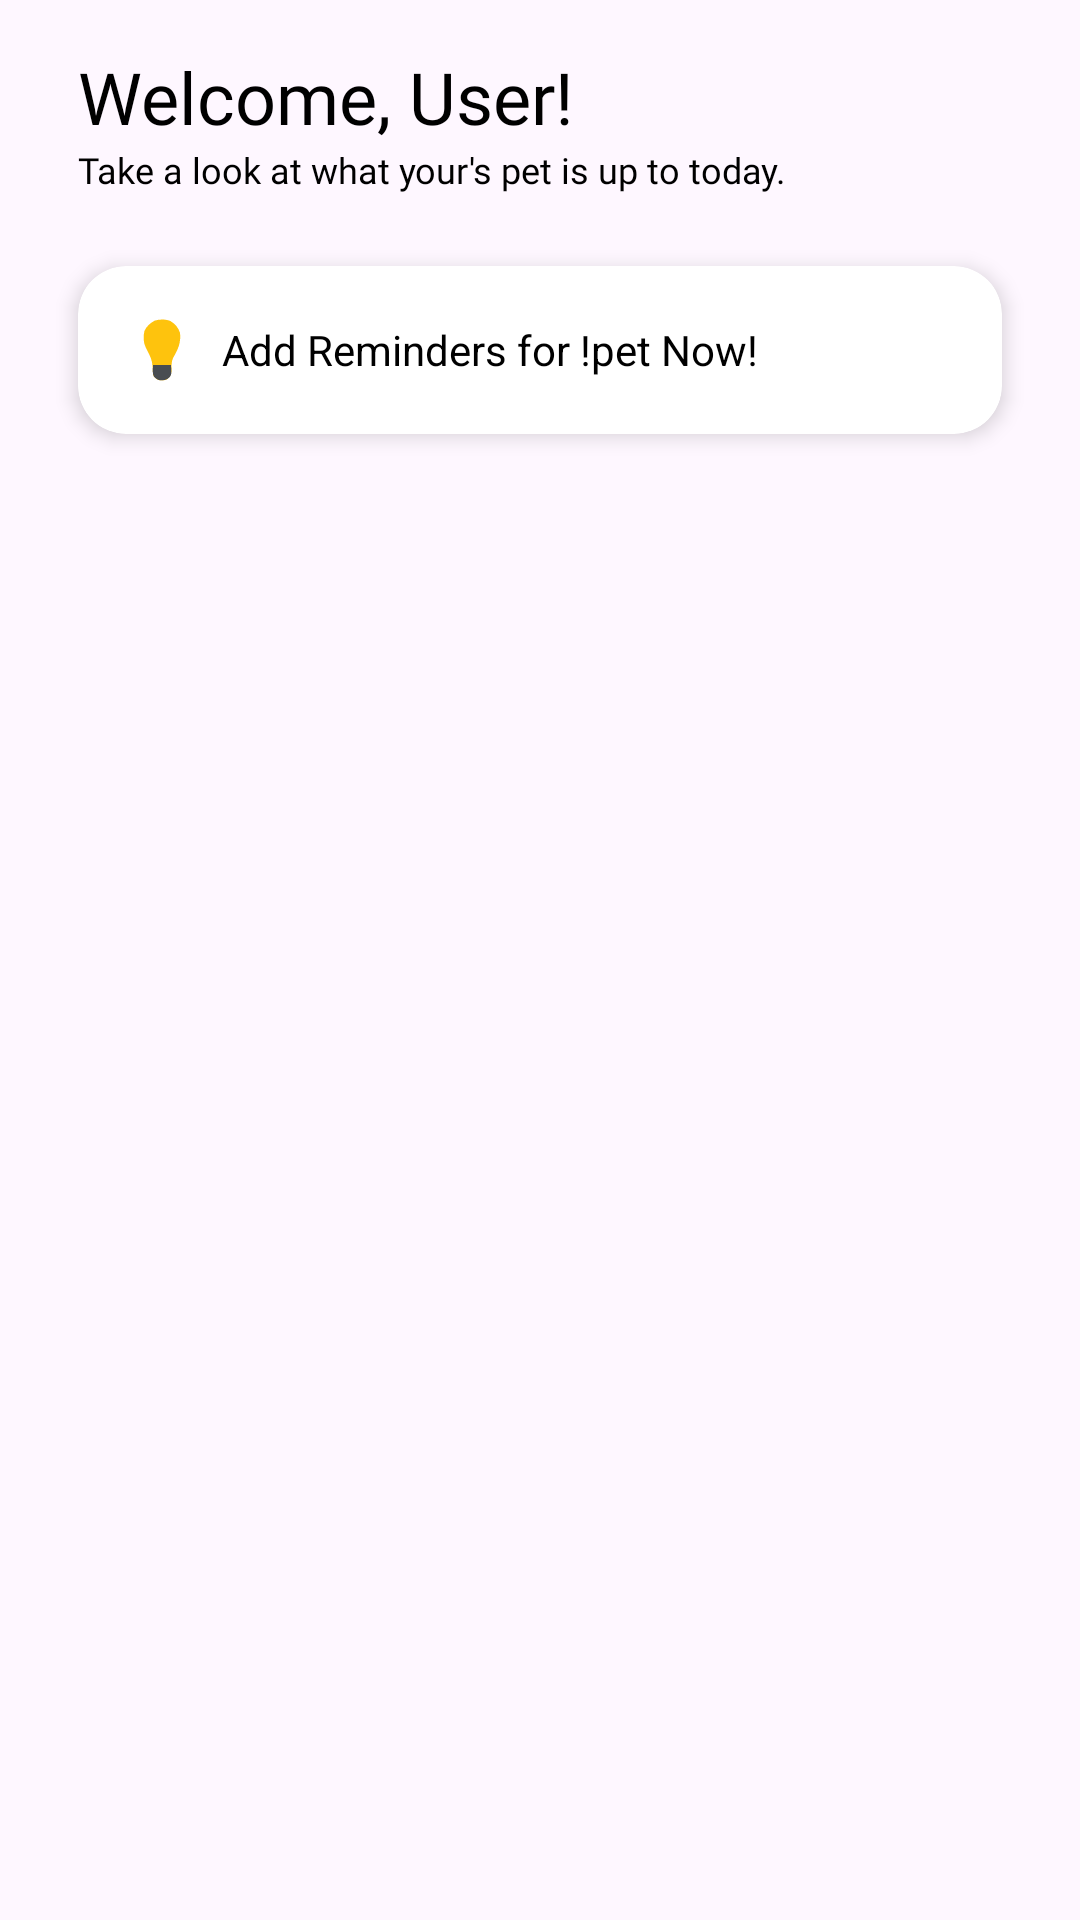

The Android layout XML behind this screen, and the referenced resources:
<!-- AndroidManifest.xml: application theme Theme.PawPal -->
<!-- res/layout/fragment_home.xml -->
<?xml version="1.0" encoding="utf-8"?>
<androidx.constraintlayout.widget.ConstraintLayout xmlns:android="http://schemas.android.com/apk/res/android"
    xmlns:app="http://schemas.android.com/apk/res-auto"
    xmlns:tools="http://schemas.android.com/tools"
    android:layout_width="match_parent"
    android:layout_height="match_parent"
    tools:context=".mainMenu.HomeFragment"
    tools:layout_editor_absoluteX="0dp"
    tools:layout_editor_absoluteY="64dp">

    <LinearLayout
        android:layout_width="match_parent"
        android:layout_height="match_parent"
        android:orientation="vertical"
        android:padding="16dp">

        <TextView
            android:id="@+id/welcomeMsg"
            android:layout_width="wrap_content"
            android:layout_height="wrap_content"
            android:fontFamily="@font/lato"
            android:text="@string/welcome_user"
            android:textColor="@color/black"
            android:textSize="24sp"
            android:layout_marginStart="10dp"/>

        <TextView
            android:id="@+id/textView3"
            android:layout_width="wrap_content"
            android:layout_height="wrap_content"
            android:fontFamily="@font/lato"
            android:text="@string/welcomeMsg"
            android:textColor="@color/black"
            android:textSize="12sp"
            android:layout_marginStart="10dp"/>

        
        <androidx.cardview.widget.CardView
            android:id="@+id/noteCard"
            android:layout_width="match_parent"
            android:layout_height="wrap_content"
            android:layout_marginTop="24dp"
            android:layout_marginStart="10dp"
            android:layout_marginEnd="10dp"
            app:cardCornerRadius="16dp"
            app:cardElevation="4dp"
            android:visibility="visible"
            app:cardBackgroundColor="@android:color/white">

            <LinearLayout
                android:layout_width="match_parent"
                android:layout_height="wrap_content"
                android:orientation="horizontal"
                android:padding="16dp"
                android:gravity="center_vertical">

                <ImageView
                    android:layout_width="24dp"
                    android:layout_height="24dp"
                    android:src="@drawable/ic_lightbulb"
                    android:layout_marginEnd="8dp" />

                <TextView
                    android:id="@+id/noteText"
                    android:layout_width="0dp"
                    android:layout_height="wrap_content"
                    android:layout_weight="1"
                    android:maxLines="1"
                    android:ellipsize="end"
                    android:text="@string/addRemindersNote"
                    android:textSize="14sp"
                    android:textColor="@android:color/black" />

                <ImageView
                    android:layout_width="24dp"
                    android:layout_height="24dp"
                    android:src="@drawable/black_arrow" />
            </LinearLayout>
        </androidx.cardview.widget.CardView>

    </LinearLayout>

</androidx.constraintlayout.widget.ConstraintLayout>
<!-- resources referenced by this layout -->
<resources>
  <color name="black">#FF000000</color>
  <!-- drawable ic_lightbulb (drawable) -->
  <vector xmlns:android="http://schemas.android.com/apk/res/android"
      android:width="96dp"
      android:height="96dp"
      android:viewportWidth="96"
      android:viewportHeight="96">
    <path
        android:pathData="M59.438,9.5C65.273,13.026 69.96,18.488 72,25C73.521,37.821 69.47,47.277 63.016,58.063C60.326,63.194 60.756,68.969 60.746,74.625C60.552,80.394 59.133,82.955 55,87C51.275,88.862 47.055,88.571 43,88C39.874,86.328 37.607,84.214 36,81C35.906,79.097 35.817,77.193 35.761,75.288C35.508,67.416 34.667,61.082 31,54C30.484,52.956 29.969,51.912 29.438,50.836C28.396,48.739 27.342,46.648 26.27,44.566C22.97,37.896 22.815,29.74 24.613,22.547C27.309,16.514 32.472,11.776 38.328,8.828C44.802,6.822 53.173,6.724 59.438,9.5Z"
        android:fillColor="#FEC30D"/>
    <path
        android:pathData="M36,68C43.92,68 51.84,68 60,68C60.67,81.125 60.67,81.125 57.625,84.75C53.538,88.253 50.812,88.39 45.551,88.359C41.441,87.78 39.787,86.001 37,83C34.869,78.738 35.955,72.592 36,68Z"
        android:fillColor="#494D51"/>
  </vector>
  <string name="addRemindersNote">Add Reminders for !pet Now!</string>
  <string name="welcomeMsg">Take a look at what your\'s pet is up to today.</string>
  <string name="welcome_user">Welcome, User!</string>
  <style name="Theme.PawPal" parent="Base.Theme.PawPal" />
  <style name="Base.Theme.PawPal" parent="Theme.Material3.DayNight.NoActionBar">
          
          <item name="colorPrimary">@color/pastel_blue</item>
          <item name="colorPrimaryVariant">@color/pastel_blue</item>
          <item name="android:statusBarColor">@color/pastel_blue</item>
      </style>
  <color name="pastel_blue">#80C0E4</color>
</resources>
